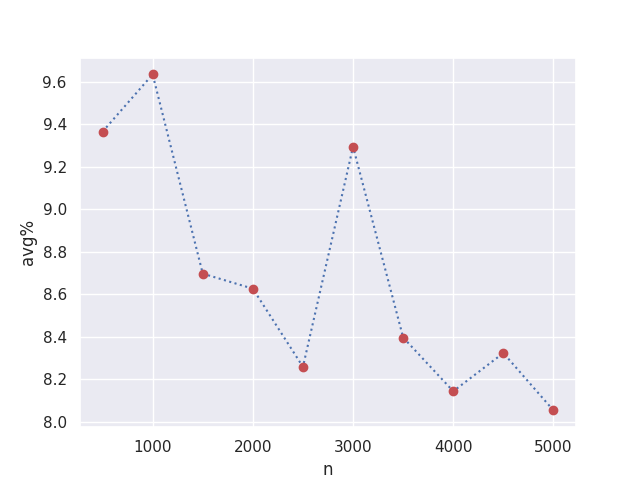

The table this chart was drawn from, first rows:
n, r1, r1^, r2, r2^, r3, r3^, r4, r4^, r5, r5^, avg%
500, 1.442, 1.307, 1.449, 1.315, 1.446, 1.287, 1.413, 1.288, 1.422, 1.302, 9.365
1000, 1.439, 1.294, 1.433, 1.293, 1.443, 1.291, 1.431, 1.288, 1.453, 1.339, 9.634
1500, 1.44, 1.3, 1.434, 1.302, 1.421, 1.314, 1.441, 1.306, 1.419, 1.311, 8.697
2000, 1.429, 1.297, 1.438, 1.314, 1.439, 1.308, 1.431, 1.303, 1.438, 1.332, 8.626
2500, 1.43, 1.308, 1.438, 1.331, 1.429, 1.333, 1.441, 1.307, 1.421, 1.289, 8.259
3000, 1.433, 1.305, 1.442, 1.31, 1.438, 1.298, 1.442, 1.296, 1.418, 1.297, 9.294
3500, 1.434, 1.323, 1.437, 1.327, 1.441, 1.309, 1.425, 1.306, 1.439, 1.31, 8.397
4000, 1.428, 1.317, 1.429, 1.311, 1.434, 1.308, 1.435, 1.309, 1.433, 1.332, 8.144
4500, 1.436, 1.31, 1.441, 1.315, 1.432, 1.318, 1.423, 1.286, 1.428, 1.335, 8.324
5000, 1.427, 1.313, 1.439, 1.329, 1.433, 1.306, 1.43, 1.304, 1.428, 1.329, 8.054
